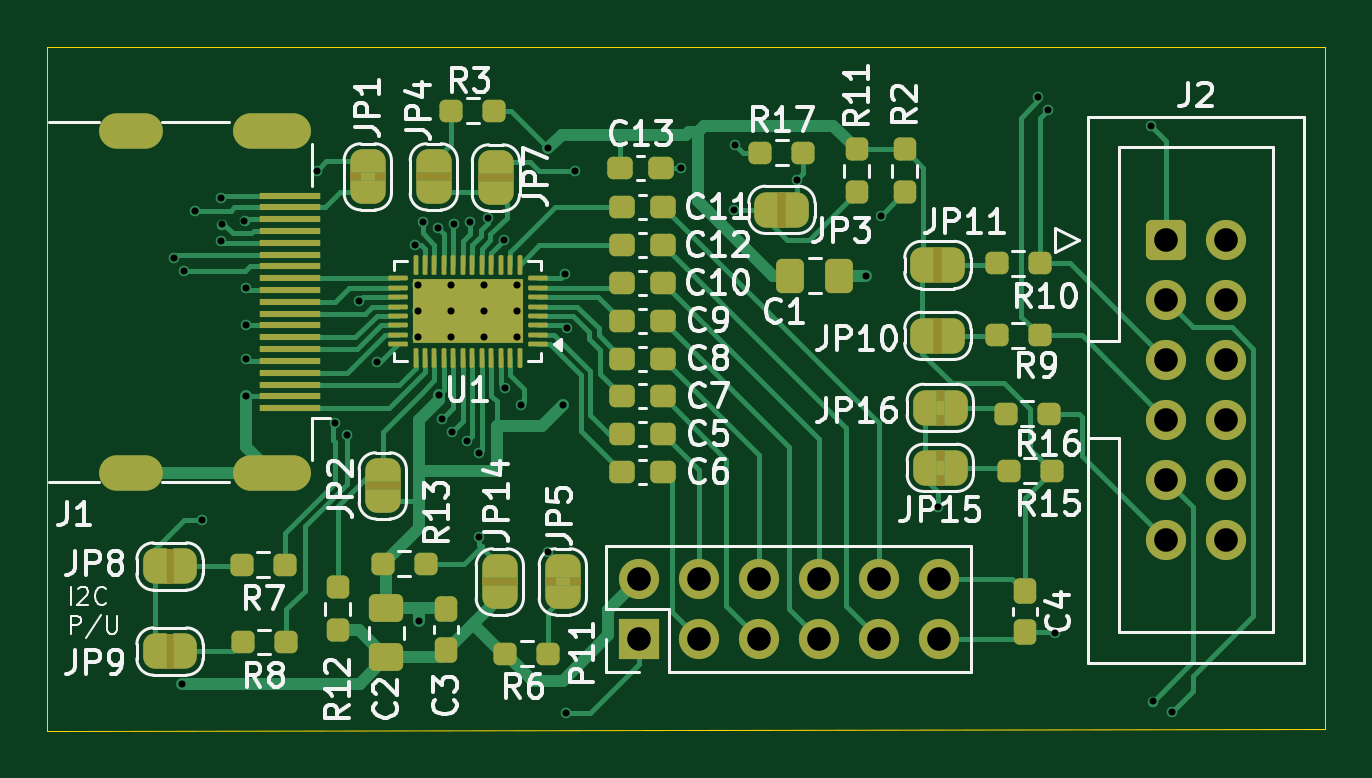
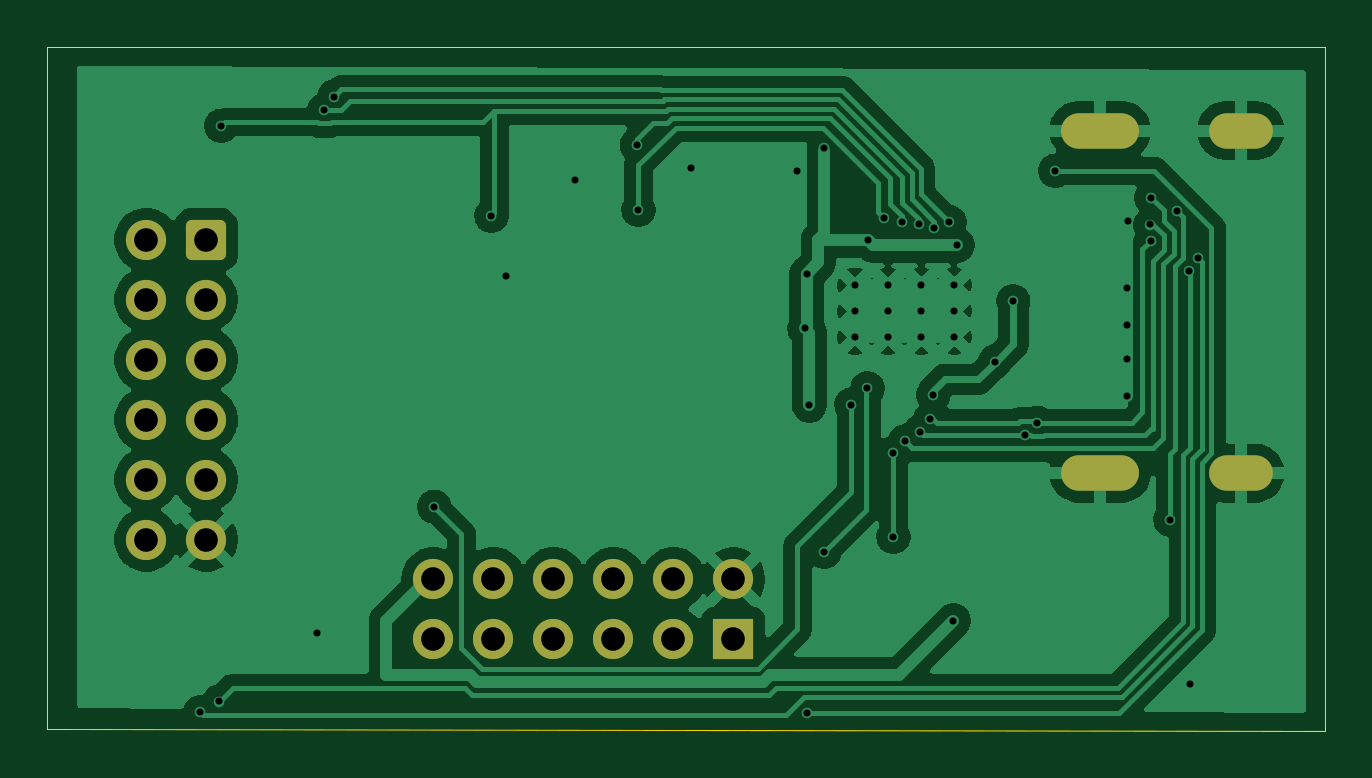
Circuit board: 9 layer files. Board 54.1 x 29.0 mm.
- bottom_copper: HDMItest-CuBottom.gbr (83116 bytes)
- top_copper: HDMItest-CuTop.gbr (36516 bytes)
- outline: HDMItest-EdgeCuts.gbr (699 bytes)
- bottom_mask: HDMItest-MaskBottom.gbr (2019 bytes)
- top_mask: HDMItest-MaskTop.gbr (10822 bytes)
- drill: HDMItest-NPTH.drl (279 bytes)
- drill: HDMItest-PTH.drl (2053 bytes)
- bottom_silk: HDMItest-SilkBottom.gbr (2029 bytes)
- top_silk: HDMItest-SilkTop.gbr (85287 bytes)

=== bottom_copper: HDMItest-CuBottom.gbr (83116 bytes, source omitted) ===
=== top_copper: HDMItest-CuTop.gbr (36516 bytes, source omitted) ===
=== outline: HDMItest-EdgeCuts.gbr ===
%TF.GenerationSoftware,KiCad,Pcbnew,9.0.8+dfsg-1*%
%TF.CreationDate,2026-08-16T12:46:38+02:00*%
%TF.ProjectId,HDMItest,48444d49-7465-4737-942e-6b696361645f,rev?*%
%TF.SameCoordinates,Original*%
%TF.FileFunction,Profile,NP*%
%FSLAX46Y46*%
G04 Gerber Fmt 4.6, Leading zero omitted, Abs format (unit mm)*
G04 Created by KiCad (PCBNEW 9.0.8+dfsg-1) date 2026-08-16 12:46:38*
%MOMM*%
%LPD*%
G01*
G04 APERTURE LIST*
%TA.AperFunction,Profile*%
%ADD10C,0.050000*%
%TD*%
G04 APERTURE END LIST*
D10*
X107200000Y-80600000D02*
X161290000Y-80600000D01*
X107200000Y-109556000D02*
X107200000Y-80600000D01*
X161290000Y-80600000D02*
X161290000Y-109474000D01*
X161290000Y-109483679D02*
X107200000Y-109556000D01*
M02*

=== bottom_mask: HDMItest-MaskBottom.gbr (2019 bytes, source withheld) ===
=== top_mask: HDMItest-MaskTop.gbr (10822 bytes, source omitted) ===
=== drill: HDMItest-NPTH.drl ===
M48
; DRILL file {KiCad 9.0.8+dfsg-1} date 2026-08-16T12:46:38+0200
; FORMAT={-:-/ absolute / inch / decimal}
; #@! TF.CreationDate,2026-08-16T12:46:38+02:00
; #@! TF.GenerationSoftware,Kicad,Pcbnew,9.0.8+dfsg-1
; #@! TF.FileFunction,NonPlated,1,2,NPTH
FMAT,2
INCH
%
G90
G05
M30

=== drill: HDMItest-PTH.drl ===
M48
; DRILL file {KiCad 9.0.8+dfsg-1} date 2026-08-16T12:46:38+0200
; FORMAT={-:-/ absolute / inch / decimal}
; #@! TF.CreationDate,2026-08-16T12:46:38+02:00
; #@! TF.GenerationSoftware,Kicad,Pcbnew,9.0.8+dfsg-1
; #@! TF.FileFunction,Plated,1,2,PTH
FMAT,2
INCH
; #@! TA.AperFunction,Plated,PTH,ViaDrill
T1C0.0118
; #@! TA.AperFunction,Plated,PTH,ComponentDrill
T2C0.0118
; #@! TA.AperFunction,Plated,PTH,ComponentDrill
T3C0.0354
; #@! TA.AperFunction,Plated,PTH,ComponentDrill
T4C0.0394
%
G90
G05
T1
X4.4326Y-3.525
X4.445Y-4.235
X4.448Y-3.5468
X4.4674Y-3.4468
X4.4782Y-3.9612
X4.51Y-3.425
X4.5111Y-3.497
X4.5122Y-3.4695
X4.5495Y-3.4636
X4.5512Y-3.5748
X4.5512Y-3.6378
X4.5512Y-3.6929
X4.5512Y-3.7559
X4.67Y-3.38
X4.7Y-3.8
X4.72Y-3.82
X4.7402Y-3.5974
X4.7705Y-3.6979
X4.8342Y-3.5035
X4.84Y-4.13
X4.8467Y-3.4656
X4.8717Y-3.475
X4.8733Y-3.7537
X4.8788Y-3.7938
X4.895Y-3.815
X4.8979Y-3.4682
X4.9206Y-3.8304
X4.9253Y-3.4658
X4.94Y-3.85
X4.94Y-3.99
X4.955Y-3.458
X4.982Y-3.495
X4.9833Y-3.7427
X5.01Y-3.77
X5.055Y-4.015
X5.0555Y-3.3425
X5.08Y-3.77
X5.0844Y-3.5522
X5.0847Y-4.2835
X5.087Y-3.6427
X5.1Y-3.38
X5.2765Y-3.375
X5.365Y-3.445
X5.3676Y-3.3376
X5.47Y-3.395
X5.585Y-3.555
X5.61Y-3.455
X5.705Y-3.94
X5.8723Y-3.2562
X5.8885Y-3.2785
X5.9Y-4.15
X6.06Y-3.305
X6.0634Y-4.2645
X6.095Y-4.2822
T2
X4.8386Y-3.5709
X4.8386Y-3.6142
X4.8386Y-3.6575
X4.8937Y-3.5709
X4.8937Y-3.6142
X4.8937Y-3.6575
X4.9488Y-3.5709
X4.9488Y-3.6142
X4.9488Y-3.6575
X5.0039Y-3.5709
X5.0039Y-3.6142
X5.0039Y-3.6575
T4
X5.2067Y-4.0604
X5.2067Y-4.1604
X5.3067Y-4.0604
X5.3067Y-4.1604
X5.4067Y-4.0604
X5.4067Y-4.1604
X5.5067Y-4.0604
X5.5067Y-4.1604
X5.6067Y-4.0604
X5.6067Y-4.1604
X5.7067Y-4.0604
X5.7067Y-4.1604
X6.0854Y-3.495
X6.0854Y-3.595
X6.0854Y-3.695
X6.0854Y-3.795
X6.0854Y-3.895
X6.0854Y-3.995
X6.1854Y-3.495
X6.1854Y-3.595
X6.1854Y-3.695
X6.1854Y-3.795
X6.1854Y-3.895
X6.1854Y-3.995
T3
G00X4.3844Y-3.313
M15
G01X4.3372Y-3.313
M16
G05
G00X4.3844Y-3.8839
M15
G01X4.3372Y-3.8839
M16
G05
G00X4.6309Y-3.313
M15
G01X4.56Y-3.313
M16
G05
G00X4.6309Y-3.8839
M15
G01X4.56Y-3.8839
M16
G05
M30

=== bottom_silk: HDMItest-SilkBottom.gbr (2029 bytes, source withheld) ===
=== top_silk: HDMItest-SilkTop.gbr (85287 bytes, source omitted) ===
